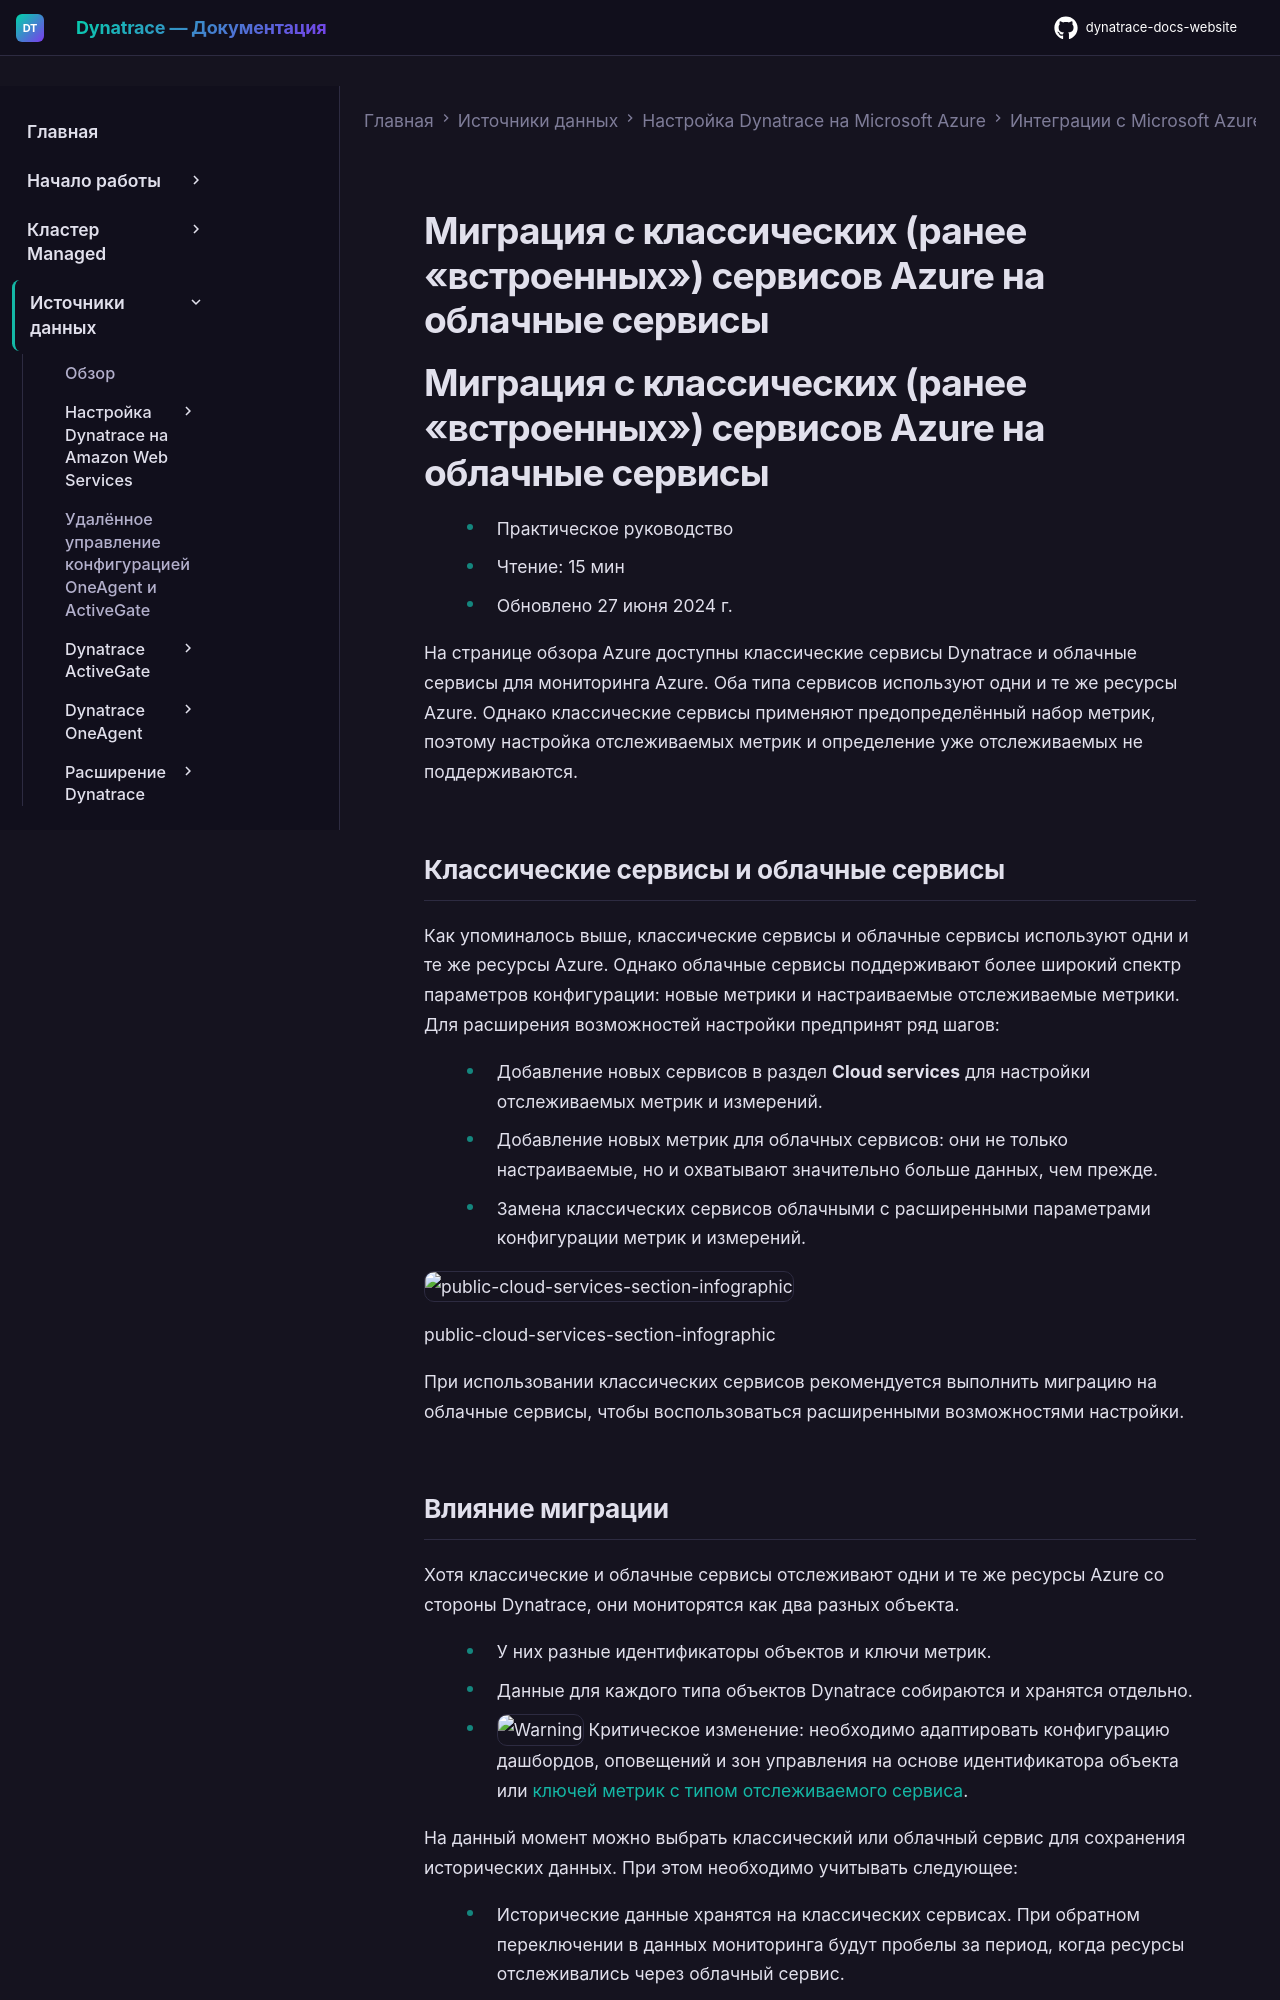

repository: Yerkebulan-Ardabayev/dynatrace-docs-website · page: managed-ru/ingest-from/microsoft-azure-services/azure-integrations/azure-monitoring-guide/azure-migration-guide/index.html · generator: mkdocs

---
title: Миграция с классических (ранее «встроенных») сервисов Azure на облачные сервисы
source: https://docs.dynatrace.com/managed/ingest-from/microsoft-azure-services/azure-integrations/azure-monitoring-guide/azure-migration-guide
scraped: 2026-05-12T11:26:11.179951
---

# Миграция с классических (ранее «встроенных») сервисов Azure на облачные сервисы

# Миграция с классических (ранее «встроенных») сервисов Azure на облачные сервисы

* Практическое руководство
* Чтение: 15 мин
* Обновлено 27 июня 2024 г.

На странице обзора Azure доступны классические сервисы Dynatrace и облачные сервисы для мониторинга Azure. Оба типа сервисов используют одни и те же ресурсы Azure. Однако классические сервисы применяют предопределённый набор метрик, поэтому настройка отслеживаемых метрик и определение уже отслеживаемых не поддерживаются.

## Классические сервисы и облачные сервисы

Как упоминалось выше, классические сервисы и облачные сервисы используют одни и те же ресурсы Azure. Однако облачные сервисы поддерживают более широкий спектр параметров конфигурации: новые метрики и настраиваемые отслеживаемые метрики. Для расширения возможностей настройки предпринят ряд шагов:

* Добавление новых сервисов в раздел **Cloud services** для настройки отслеживаемых метрик и измерений.
* Добавление новых метрик для облачных сервисов: они не только настраиваемые, но и охватывают значительно больше данных, чем прежде.
* Замена классических сервисов облачными с расширенными параметрами конфигурации метрик и измерений.

![public-cloud-services-section-infographic](https://dt-cdn.net/images/public-cloud-services-section-infographic-950-ccb7323d99.png)

public-cloud-services-section-infographic

При использовании классических сервисов рекомендуется выполнить миграцию на облачные сервисы, чтобы воспользоваться расширенными возможностями настройки.

## Влияние миграции

Хотя классические и облачные сервисы отслеживают одни и те же ресурсы Azure со стороны Dynatrace, они мониторятся как два разных объекта.

* У них разные идентификаторы объектов и ключи метрик.
* Данные для каждого типа объектов Dynatrace собираются и хранятся отдельно.
* ![Warning](https://dt-cdn.net/images/warning-16-56c09ccf83.png "Предупреждение") Критическое изменение: необходимо адаптировать конфигурацию дашбордов, оповещений и зон управления на основе идентификатора объекта или [ключей метрик с типом отслеживаемого сервиса](#metrics).

На данный момент можно выбрать классический или облачный сервис для сохранения исторических данных. При этом необходимо учитывать следующее:

* Исторические данные хранятся на классических сервисах. При обратном переключении в данных мониторинга будут пробелы за период, когда ресурсы отслеживались через облачный сервис.
* Нельзя включить оба варианта одновременно. Хотя на стороне Dynatrace они являются двумя разными сервисами, устаревшая и новая версии отслеживают один и тот же ресурс Azure. При одновременном включении двух версий оплата будет взиматься дважды за опрос одних и тех же данных.
* При включении новой версии классическая отключается автоматически, и наоборот.
* Между объектами, содержащими исторические и новые данные, нет прямой связи.
* Журналы из [Azure log forwarder](/managed/ingest-from/microsoft-azure-services/azure-integrations/set-up-log-forwarder-azure "Использование log forwarding Azure для приёма журналов Azure.") по-прежнему привязаны к историческим данным и объектам.

Для мониторинга облачных сервисов необходимо настроить [Environment ActiveGate](https://dt-url.net/sc0396g).
